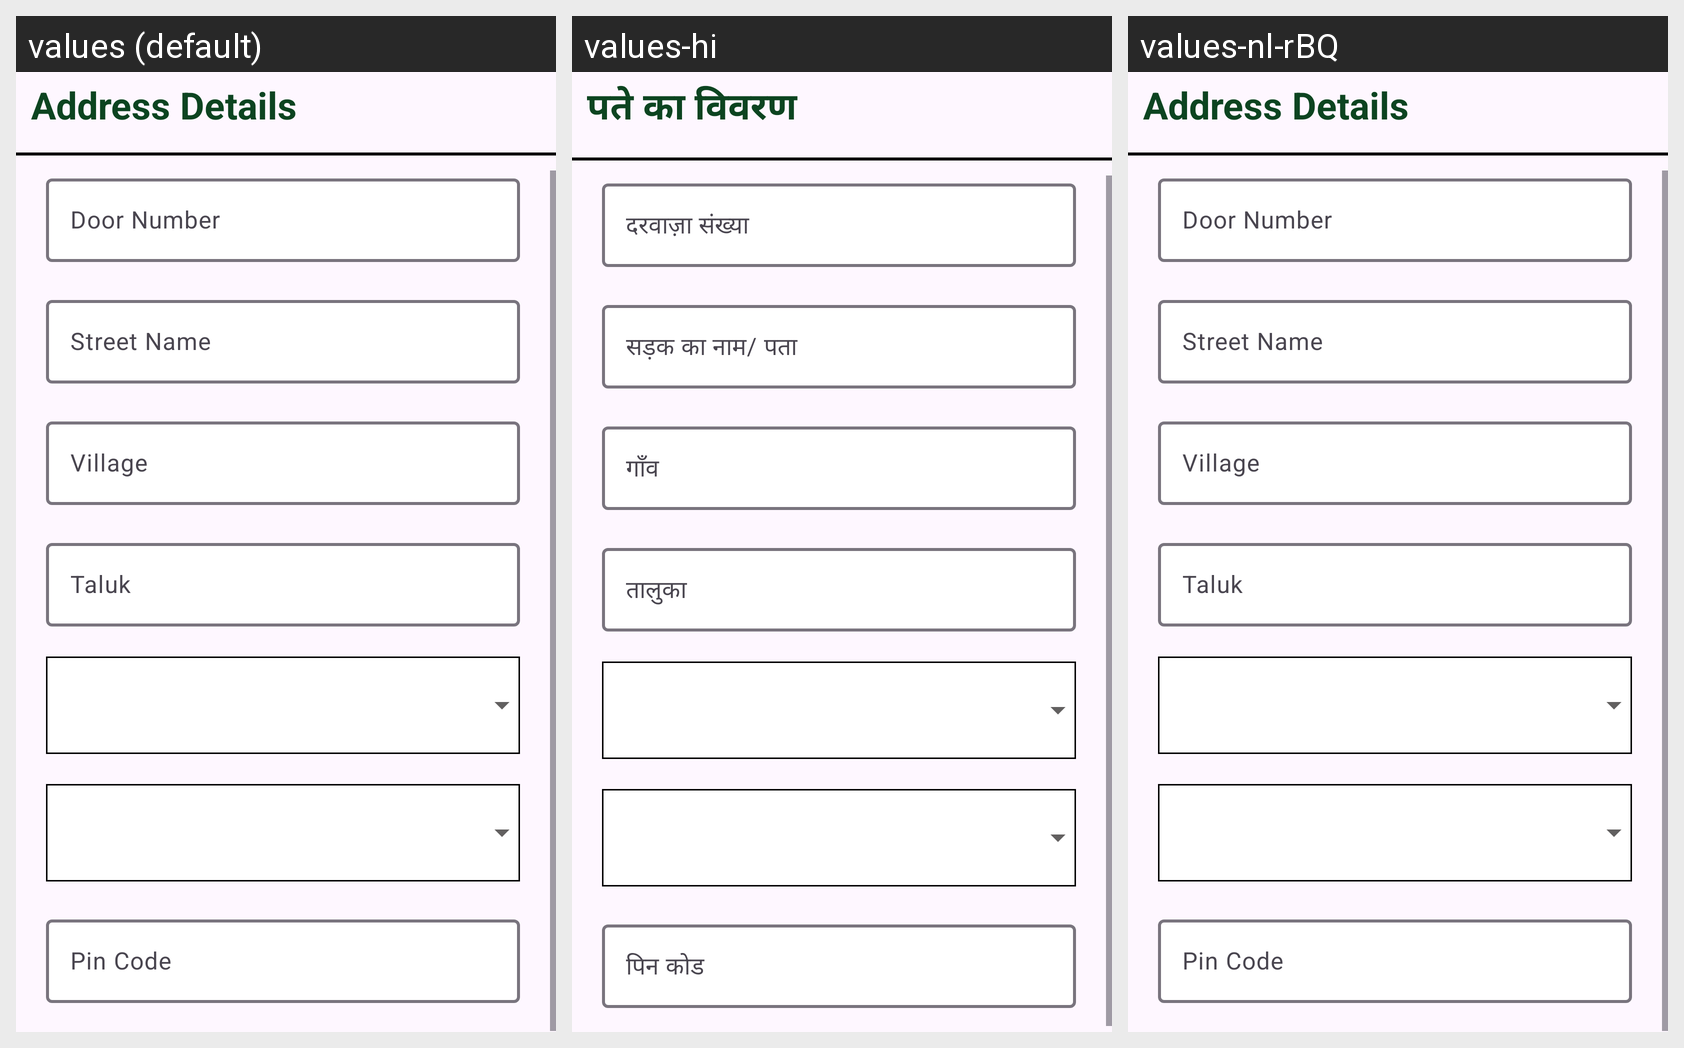

Strings drawn on this Android screen and how each of the app's shown locales translates them:
Android screen res/layout/register_address_details.xml rendered under 3 locales, left to right: values (default), values-hi, values-nl-rBQ. Device: Nexus 5 (rendered at 1080×1920; each locale shown at half size, 540×960, under a caption strip naming it); theme Theme.Appv1.
Strings drawn on this screen, with the default value and each locale's value (text and hints the layout hard-codes, and strings that could not be matched under every locale, appear in the picture but are not listed):

address_details
  values: Address Details
  values-hi: पते का विवरण
  values-nl-rBQ: Address Details

door_number
  values: Door Number
  values-hi: दरवाज़ा संख्या
  values-nl-rBQ: Door Number

street_name
  values: Street Name
  values-hi: सड़क का नाम/ पता
  values-nl-rBQ: Street Name

village
  values: Village
  values-hi: गाँव
  values-nl-rBQ: Village

taluk
  values: Taluk
  values-hi: तालुका
  values-nl-rBQ: Taluk

pincode
  values: Pin Code
  values-hi: पिन कोड
  values-nl-rBQ: Pin Code
